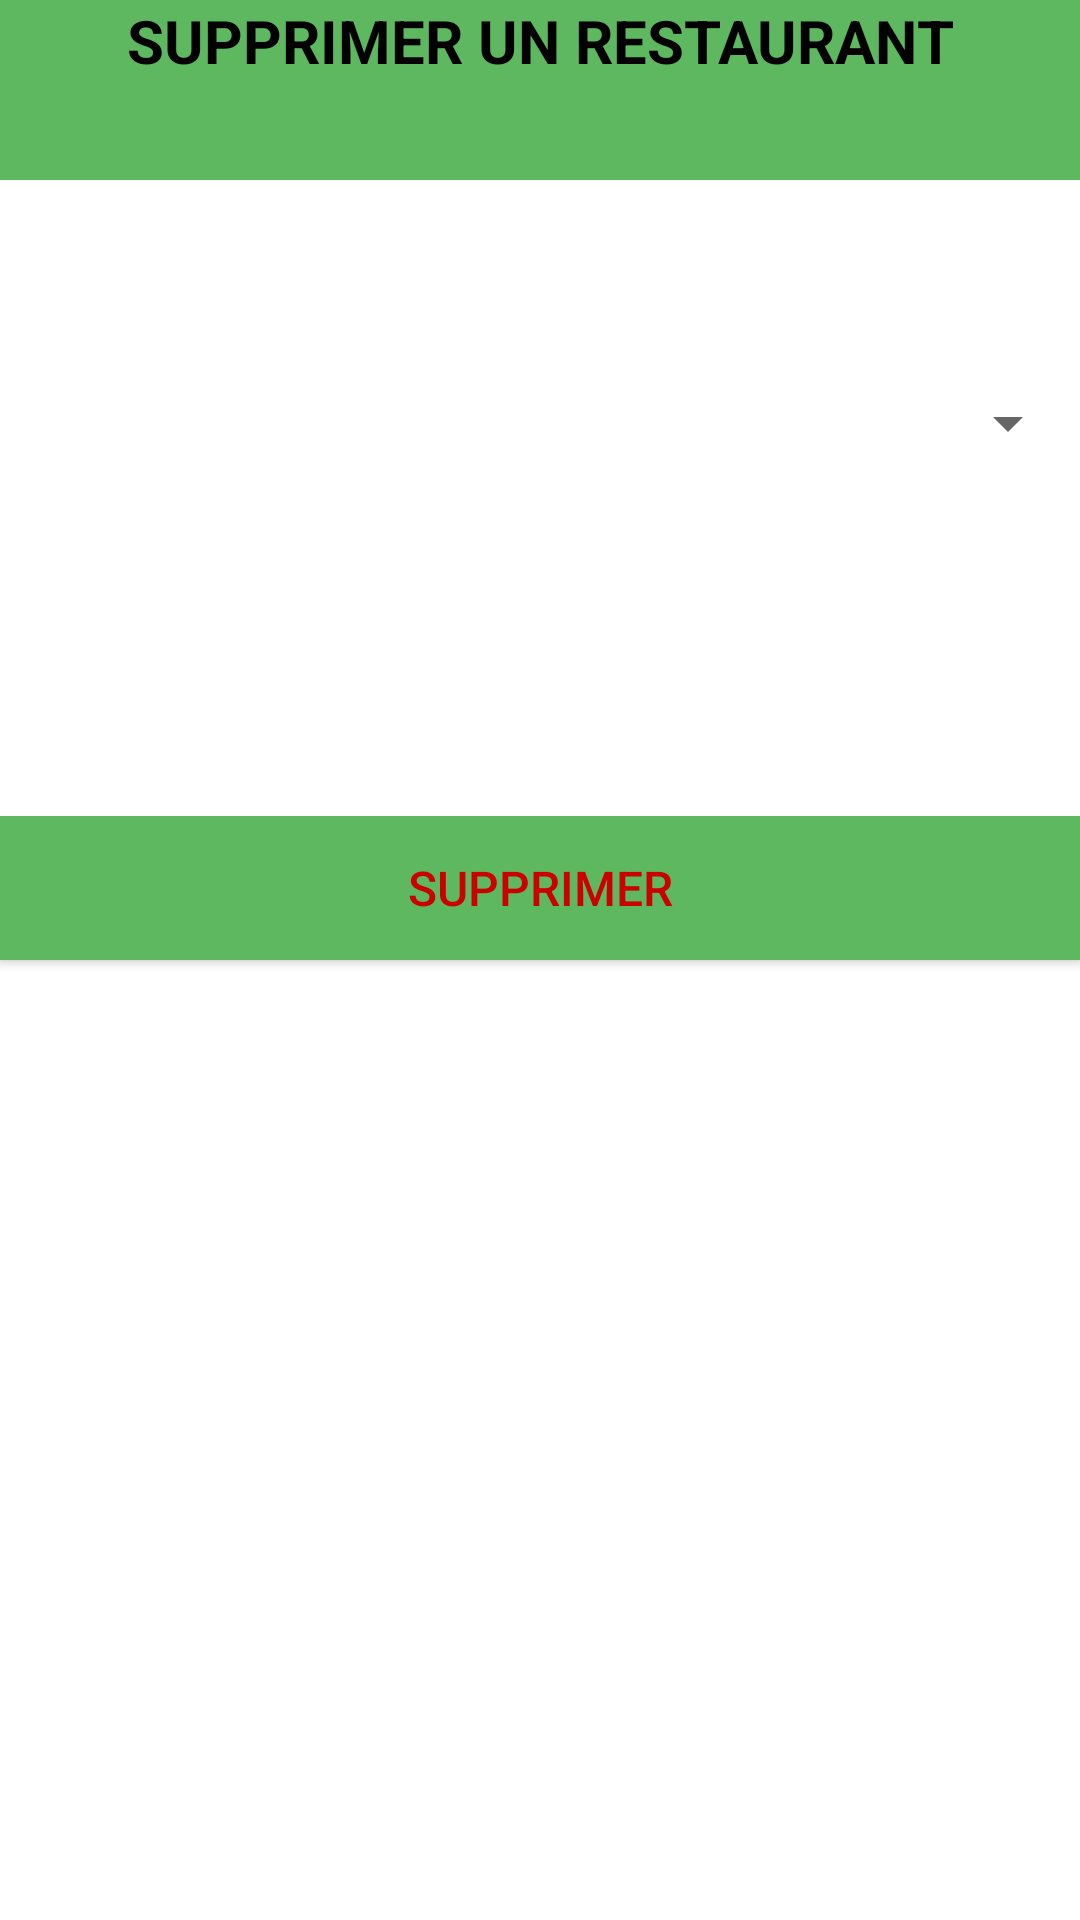

Here is an Android app screen rendered from its layout file. Give the layout XML and the strings, colors and styles it references.
<!-- AndroidManifest.xml: application theme Theme.MeilleursRestaurants -->
<!-- res/layout/activity_supprimer_resto.xml -->
<?xml version="1.0" encoding="utf-8"?>
<androidx.constraintlayout.widget.ConstraintLayout xmlns:android="http://schemas.android.com/apk/res/android"
    xmlns:app="http://schemas.android.com/apk/res-auto"
    xmlns:tools="http://schemas.android.com/tools"
    android:layout_width="match_parent"
    android:layout_height="match_parent"
    tools:context="com.example.megasusini.projet_resto_android.controleur.SupprimerResto">

    <SurfaceView
        android:id="@+id/surfaceView17"
        android:layout_width="match_parent"
        android:layout_height="60dp"
        android:foreground="#5db860"
        app:layout_constraintEnd_toEndOf="parent"
        app:layout_constraintStart_toStartOf="parent"
        app:layout_constraintTop_toTopOf="parent" />

    <LinearLayout
        android:layout_width="match_parent"
        android:layout_height="485dp"
        android:orientation="vertical"
        tools:layout_editor_absoluteY="26dp">

        <LinearLayout
            android:layout_width="match_parent"
            android:layout_height="107dp"
            android:orientation="horizontal">

            <TextView
                android:id="@+id/textViewTitre"
                android:layout_width="wrap_content"
                android:layout_height="wrap_content"
                android:layout_weight="1"
                android:text="Supprimer un restaurant"
                android:textAlignment="center"
                android:textAllCaps="true"
                android:textColor="@android:color/background_dark"
                android:textSize="20sp"
                android:textStyle="bold" />
        </LinearLayout>

        <LinearLayout
            android:layout_width="match_parent"
            android:layout_height="165dp"
            android:orientation="horizontal">

            <Spinner
                android:id="@+id/spinnerRestos"
                android:layout_width="match_parent"
                android:layout_height="68dp"
                android:layout_weight="1" />
        </LinearLayout>

        <LinearLayout
            android:layout_width="match_parent"
            android:layout_height="match_parent"
            android:orientation="horizontal">

            <Button
                android:id="@+id/buttonSupprimerR"
                android:layout_width="wrap_content"
                android:layout_height="wrap_content"
                android:layout_weight="1"
                android:background="#5db860"
                android:text="Supprimer"
                android:textColor="@android:color/holo_red_dark"
                android:textSize="16sp" />
        </LinearLayout>

    </LinearLayout>
</androidx.constraintlayout.widget.ConstraintLayout>
<!-- resources referenced by this layout -->
<resources>
  <style name="Theme.MeilleursRestaurants" parent="Theme.MaterialComponents.DayNight.DarkActionBar">
          
          <item name="colorPrimary">@color/purple_500</item>
          <item name="colorPrimaryVariant">@color/purple_700</item>
          <item name="colorOnPrimary">@color/white</item>
          
          <item name="colorSecondary">@color/teal_200</item>
          <item name="colorSecondaryVariant">@color/teal_700</item>
          <item name="colorOnSecondary">@color/black</item>
          
          <item name="android:statusBarColor">?attr/colorPrimaryVariant</item>
          
      </style>
  <color name="purple_500">#FF6200EE</color>
  <color name="purple_700">#FF3700B3</color>
  <color name="white">#FFFFFFFF</color>
  <color name="teal_200">#FF03DAC5</color>
  <color name="teal_700">#FF018786</color>
  <color name="black">#FF000000</color>
</resources>
